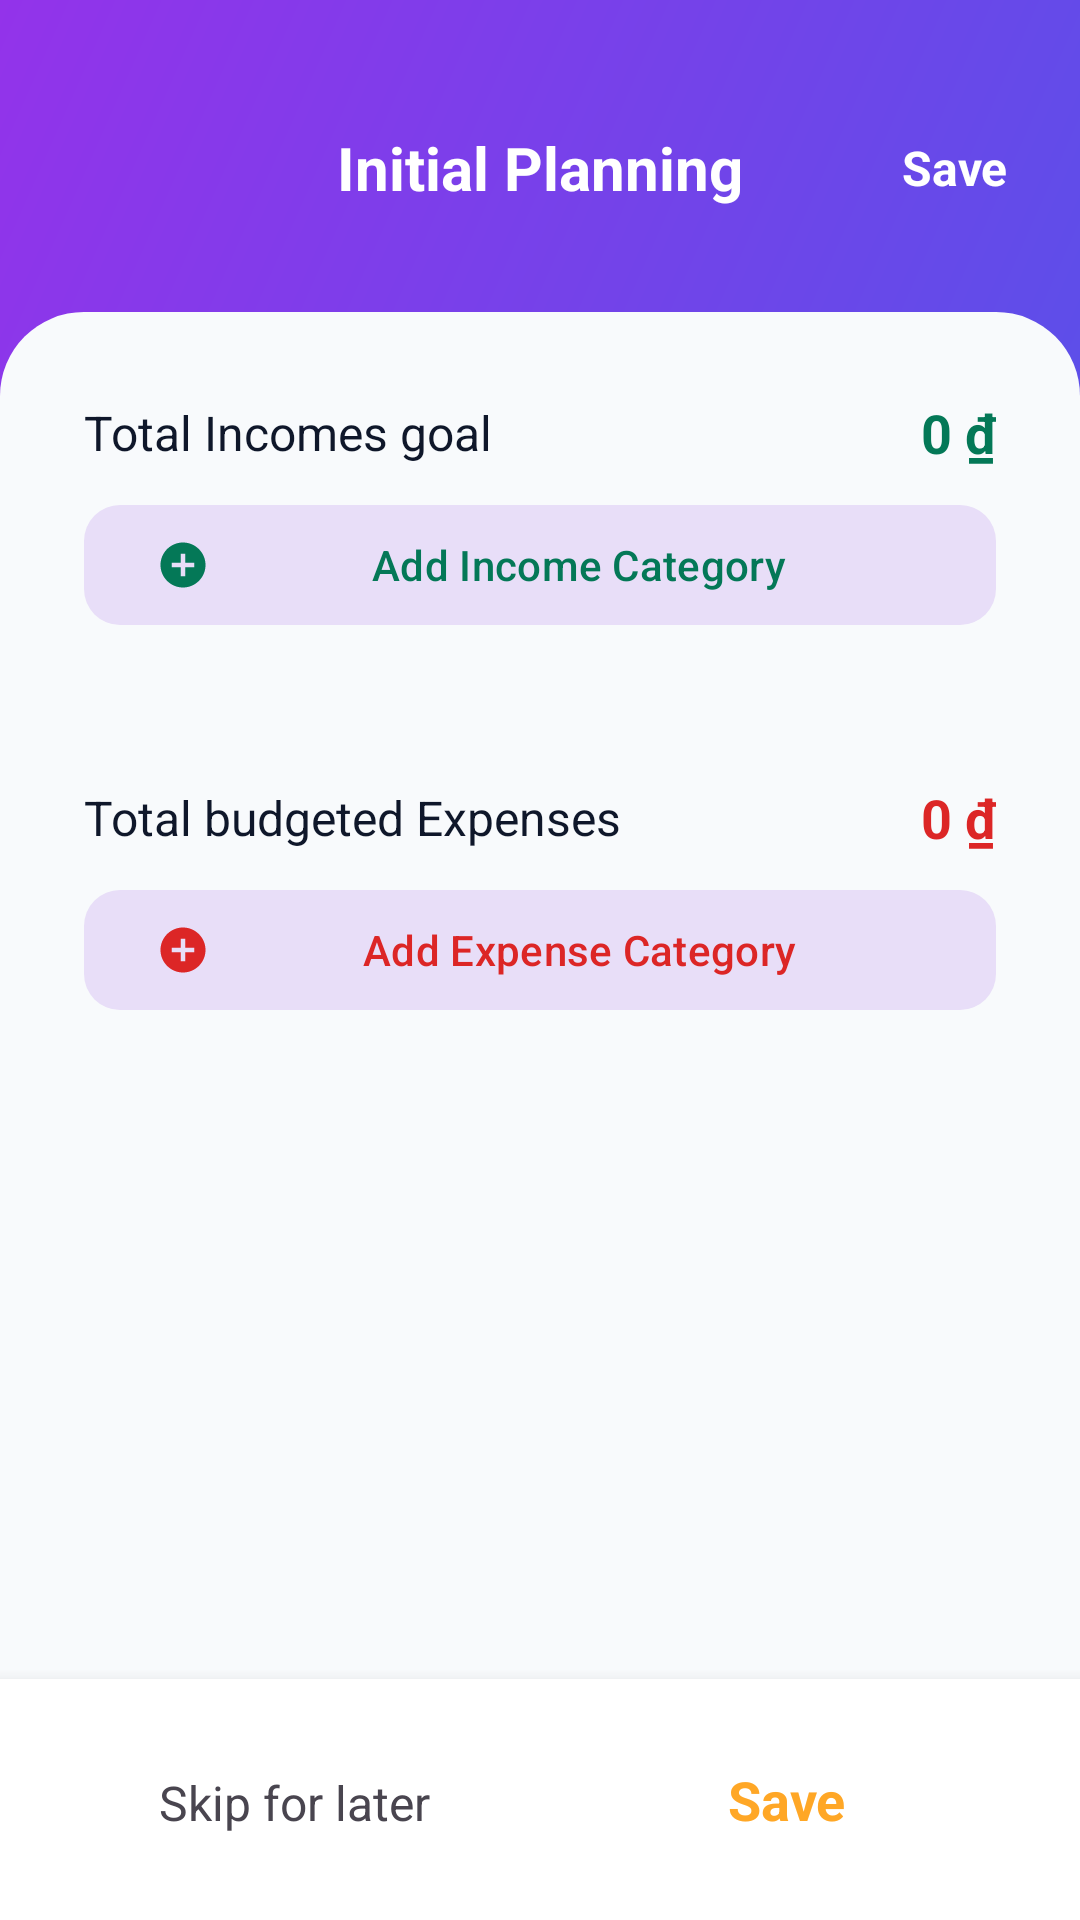

Produce the Android XML layout that renders to this screen, including the resource entries it uses.
<!-- AndroidManifest.xml: application theme Theme.PersonalFinanceManager -->
<!-- res/layout/fragment_initial_planning.xml -->
<?xml version="1.0" encoding="utf-8"?>
<RelativeLayout xmlns:android="http://schemas.android.com/apk/res/android"
    xmlns:app="http://schemas.android.com/apk/res-auto"
    xmlns:tools="http://schemas.android.com/tools"
    android:layout_width="match_parent"
    android:layout_height="match_parent"
    android:background="?android:attr/colorBackground">

    
    <View
        android:id="@+id/headerBg"
        android:layout_width="match_parent"
        android:layout_height="160dp"
        android:background="@drawable/bg_header_gradient" />

    
    <RelativeLayout
        android:id="@+id/toolbarLayout"
        android:layout_width="match_parent"
        android:layout_height="?attr/actionBarSize"
        android:layout_marginTop="24dp"
        android:paddingHorizontal="16dp">

        <ImageView
            android:id="@+id/btnBack"
            android:layout_width="40dp"
            android:layout_height="40dp"
            android:layout_centerVertical="true"
            android:background="?attr/selectableItemBackgroundBorderless"
            android:padding="8dp"
            android:src="@drawable/ic_back"
            app:tint="?attr/colorOnHeader"
            android:contentDescription="Back" />

        <TextView
            android:layout_width="wrap_content"
            android:layout_height="wrap_content"
            android:layout_centerInParent="true"
            android:text="Initial Planning"
            android:textColor="?attr/colorOnHeader"
            android:textSize="20sp"
            android:textStyle="bold" />

        <TextView
            android:id="@+id/btnSaveTop"
            android:layout_width="wrap_content"
            android:layout_height="wrap_content"
            android:layout_alignParentEnd="true"
            android:layout_centerVertical="true"
            android:padding="8dp"
            android:text="Save"
            android:textColor="?attr/colorOnHeader"
            android:textSize="16sp"
            android:textStyle="bold" />
    </RelativeLayout>

    
    <androidx.core.widget.NestedScrollView
        android:layout_width="match_parent"
        android:layout_height="match_parent"
        android:layout_below="@id/toolbarLayout"
        android:layout_marginTop="16dp"
        android:background="@drawable/bg_sheet_top_rounded"
        android:fillViewport="true">

        <LinearLayout
            android:layout_width="match_parent"
            android:layout_height="wrap_content"
            android:orientation="vertical"
            android:padding="20dp">

            
            <LinearLayout
                android:layout_width="match_parent"
                android:layout_height="wrap_content"
                android:gravity="center_vertical"
                android:orientation="horizontal"
                android:padding="8dp">

                <TextView
                    android:layout_width="0dp"
                    android:layout_height="wrap_content"
                    android:layout_weight="1"
                    android:text="Total Incomes goal"
                    android:textColor="?attr/colorOnSurface"
                    android:textSize="16sp" />

                <TextView
                    android:id="@+id/tvTotalIncomeGoal"
                    android:layout_width="wrap_content"
                    android:layout_height="wrap_content"
                    android:text="0 ₫"
                    android:textColor="?attr/colorIncome"
                    android:textSize="18sp"
                    android:textStyle="bold" />

            </LinearLayout>

            <com.google.android.material.button.MaterialButton
                android:id="@+id/btnAddIncomeCategoryBtn"
                style="@style/Widget.Material3.Button.TonalButton"
                android:layout_width="match_parent"
                android:layout_height="wrap_content"
                android:layout_marginHorizontal="8dp"
                android:layout_marginBottom="16dp"
                android:text="Add Income Category"
                android:textColor="?attr/colorIncome"
                app:icon="@drawable/ic_add_nav"
                app:iconTint="?attr/colorIncome"
                app:cornerRadius="12dp" />

            <androidx.recyclerview.widget.RecyclerView
                android:id="@+id/rvIncomeBudgets"
                android:layout_width="match_parent"
                android:layout_height="wrap_content"
                android:nestedScrollingEnabled="false"
                tools:listitem="@layout/item_planning_budget"/>

            
            <LinearLayout
                android:layout_width="match_parent"
                android:layout_height="wrap_content"
                android:layout_marginTop="24dp"
                android:gravity="center_vertical"
                android:orientation="horizontal"
                android:padding="8dp">

                <TextView
                    android:layout_width="0dp"
                    android:layout_height="wrap_content"
                    android:layout_weight="1"
                    android:text="Total budgeted Expenses"
                    android:textColor="?attr/colorOnSurface"
                    android:textSize="16sp" />

                <TextView
                    android:id="@+id/tvTotalExpenseBudget"
                    android:layout_width="wrap_content"
                    android:layout_height="wrap_content"
                    android:text="0 ₫"
                    android:textColor="?attr/colorExpense"
                    android:textSize="18sp"
                    android:textStyle="bold" />

            </LinearLayout>

            <com.google.android.material.button.MaterialButton
                android:id="@+id/btnAddExpenseCategoryBtn"
                style="@style/Widget.Material3.Button.TonalButton"
                android:layout_width="match_parent"
                android:layout_height="wrap_content"
                android:layout_marginHorizontal="8dp"
                android:layout_marginBottom="16dp"
                android:text="Add Expense Category"
                android:textColor="?attr/colorExpense"
                app:icon="@drawable/ic_add_nav"
                app:iconTint="?attr/colorExpense"
                app:cornerRadius="12dp" />

            <androidx.recyclerview.widget.RecyclerView
                android:id="@+id/rvExpenseBudgets"
                android:layout_width="match_parent"
                android:layout_height="wrap_content"
                android:layout_marginBottom="100dp"
                android:nestedScrollingEnabled="false"
                tools:listitem="@layout/item_planning_budget"/>

        </LinearLayout>
    </androidx.core.widget.NestedScrollView>

    
    <LinearLayout
        android:layout_width="match_parent"
        android:layout_height="wrap_content"
        android:layout_alignParentBottom="true"
        android:background="?attr/colorSurface"
        android:elevation="8dp"
        android:orientation="horizontal"
        android:padding="16dp">

        <TextView
            android:id="@+id/btnSkip"
            android:layout_width="0dp"
            android:layout_height="wrap_content"
            android:layout_weight="1"
            android:gravity="center"
            android:text="Skip for later"
            android:textColor="?attr/colorOnSurfaceVariant"
            android:textSize="16sp"
            android:clickable="true"
            android:focusable="true"
            android:paddingVertical="12dp"/>

        <TextView
            android:id="@+id/btnSaveBottom"
            android:layout_width="0dp"
            android:layout_height="wrap_content"
            android:layout_weight="1"
            android:gravity="center"
            android:text="Save"
            android:textColor="#FFA726"
            android:textSize="18sp"
            android:textStyle="bold"
            android:clickable="true"
            android:focusable="true"
            android:paddingVertical="12dp"/>
    </LinearLayout>

</RelativeLayout>
<!-- res/layout/item_planning_budget.xml (included above) -->
<?xml version="1.0" encoding="utf-8"?>
<com.google.android.material.card.MaterialCardView xmlns:android="http://schemas.android.com/apk/res/android"
    xmlns:app="http://schemas.android.com/apk/res-auto"
    xmlns:tools="http://schemas.android.com/tools"
    android:layout_width="match_parent"
    android:layout_height="wrap_content"
    android:layout_marginTop="12dp"
    app:cardBackgroundColor="?attr/colorSurface"
    app:cardCornerRadius="16dp"
    app:cardElevation="0dp"
    app:strokeColor="?attr/colorOutline"
    app:strokeWidth="1dp">

    <LinearLayout
        android:layout_width="match_parent"
        android:layout_height="wrap_content"
        android:orientation="vertical"
        android:padding="16dp">

        <RelativeLayout
            android:layout_width="match_parent"
            android:layout_height="wrap_content">

            <TextView
                android:id="@+id/tvCategoryName"
                android:layout_width="wrap_content"
                android:layout_height="wrap_content"
                android:textColor="?attr/colorOnSurface"
                android:textSize="16sp"
                android:textStyle="bold"
                tools:text="Daily Living" />

            <TextView
                android:id="@+id/tvCategoryLimit"
                android:layout_width="wrap_content"
                android:layout_height="wrap_content"
                android:layout_below="@id/tvCategoryName"
                android:layout_marginTop="4dp"
                android:textColor="@color/brand_primary"
                android:textSize="15sp"
                android:textStyle="bold"
                tools:text="4.160 ₫" />

            <ImageView
                android:id="@+id/btnEdit"
                android:layout_width="28dp"
                android:layout_height="28dp"
                android:layout_alignParentEnd="true"
                android:layout_centerVertical="true"
                android:padding="4dp"
                android:src="@drawable/ic_edit"
                app:tint="?attr/colorOnSurfaceVariant" />

            <ImageView
                android:id="@+id/btnRemove"
                android:layout_width="28dp"
                android:layout_height="28dp"
                android:layout_marginEnd="12dp"
                android:layout_toStartOf="@id/btnEdit"
                android:layout_centerVertical="true"
                android:padding="4dp"
                android:src="@drawable/ic_close"
                app:tint="@color/expense_red" />

        </RelativeLayout>

        <SeekBar
            android:id="@+id/seekBarLimit"
            android:layout_width="match_parent"
            android:layout_height="wrap_content"
            android:layout_marginTop="16dp"
            android:max="10000000"
            android:progress="0"
            android:thumbTint="@color/brand_primary"
            android:progressTint="@color/brand_primary"
            android:progressBackgroundTint="?attr/colorSurfaceVariant" />

        <TextView
            android:id="@+id/tvUnderestimateWarning"
            android:layout_width="match_parent"
            android:layout_height="wrap_content"
            android:layout_marginTop="8dp"
            android:textColor="@color/expense_red"
            android:textSize="12sp"
            android:textStyle="italic"
            android:visibility="gone"
            tools:text="Note: Based on history, you might need 1.3M."
            tools:visibility="visible" />

    </LinearLayout>
</com.google.android.material.card.MaterialCardView>
<!-- resources referenced by this layout -->
<resources>
  <color name="brand_primary">#5B4FE9</color>
  <color name="expense_red">#DC2626</color>
  <!-- drawable bg_header_gradient (drawable) -->
  <?xml version="1.0" encoding="utf-8"?>
  <shape xmlns:android="http://schemas.android.com/apk/res/android">
      <gradient
          android:startColor="@color/brand_primary"
          android:endColor="@color/brand_gradient_end"
          android:angle="135"
          android:type="linear" />
  </shape>
  <!-- drawable bg_sheet_top_rounded (drawable) -->
  <?xml version="1.0" encoding="utf-8"?>
  <shape xmlns:android="http://schemas.android.com/apk/res/android">
      <solid android:color="?android:attr/colorBackground" />
      <corners
          android:topLeftRadius="28dp"
          android:topRightRadius="28dp" />
  </shape>
  <!-- drawable ic_add_nav (drawable) -->
  <vector xmlns:android="http://schemas.android.com/apk/res/android"
      android:width="24dp"
      android:height="24dp"
      android:viewportWidth="24"
      android:viewportHeight="24">
      <path
          android:fillColor="@color/brand_primary"
          android:pathData="M12,2C6.48,2 2,6.48 2,12s4.48,10 10,10 10,-4.48 10,-10S17.52,2 12,2zm5,11h-4v4h-2v-4H7v-2h4V7h2v4h4v2z" />
  </vector>
  <!-- drawable ic_close (drawable) -->
  <vector xmlns:android="http://schemas.android.com/apk/res/android"
      android:width="24dp"
      android:height="24dp"
      android:viewportWidth="24"
      android:viewportHeight="24">
      <path
          android:fillColor="#717171"
          android:pathData="M19,6.41L17.59,5 12,10.59 6.41,5 5,6.41 10.59,12 5,17.59 6.41,19 12,13.41 17.59,19 19,17.59 13.41,12z" />
  </vector>
  <style name="Theme.PersonalFinanceManager" parent="Base.Theme.PersonalFinanceManager" />
  <color name="brand_gradient_end">#9333EA</color>
  <style name="Base.Theme.PersonalFinanceManager" parent="Theme.Material3.DayNight.NoActionBar">
          <item name="colorPrimary">@color/brand_primary</item>
          <item name="colorPrimaryVariant">@color/brand_primary_dark</item>
          <item name="colorOnPrimary">@color/text_on_brand</item>
          <item name="colorSecondary">@color/brand_gradient_end</item>
          <item name="colorSurface">@color/surface</item>
          <item name="colorSurfaceVariant">@color/surface_variant</item>
          <item name="colorOnSurface">@color/text_primary</item>
          <item name="android:colorBackground">@color/background</item>
          <item name="android:statusBarColor">@color/background</item>
          <item name="android:windowLightStatusBar" tools:targetApi="m">true</item>
          
          <item name="colorOnBackground">@color/text_primary</item>
  
          
          <item name="colorIncome">@color/income_green</item>
          <item name="colorOnIncome">@color/white</item>
          <item name="colorExpense">@color/expense_red</item>
          <item name="colorOnExpense">@color/white</item>
          <item name="colorOnHeader">@color/white</item>
      </style>
  <color name="brand_primary_dark">#4338CA</color>
  <color name="text_on_brand">#FFFFFF</color>
  <color name="surface">#FFFFFF</color>
  <color name="surface_variant">#F1F5F9</color>
  <color name="text_primary">#0F172A</color>
  <color name="background">#F8FAFC</color>
  <color name="income_green">#047857</color>
  <color name="white">#FFFFFFFF</color>
</resources>
